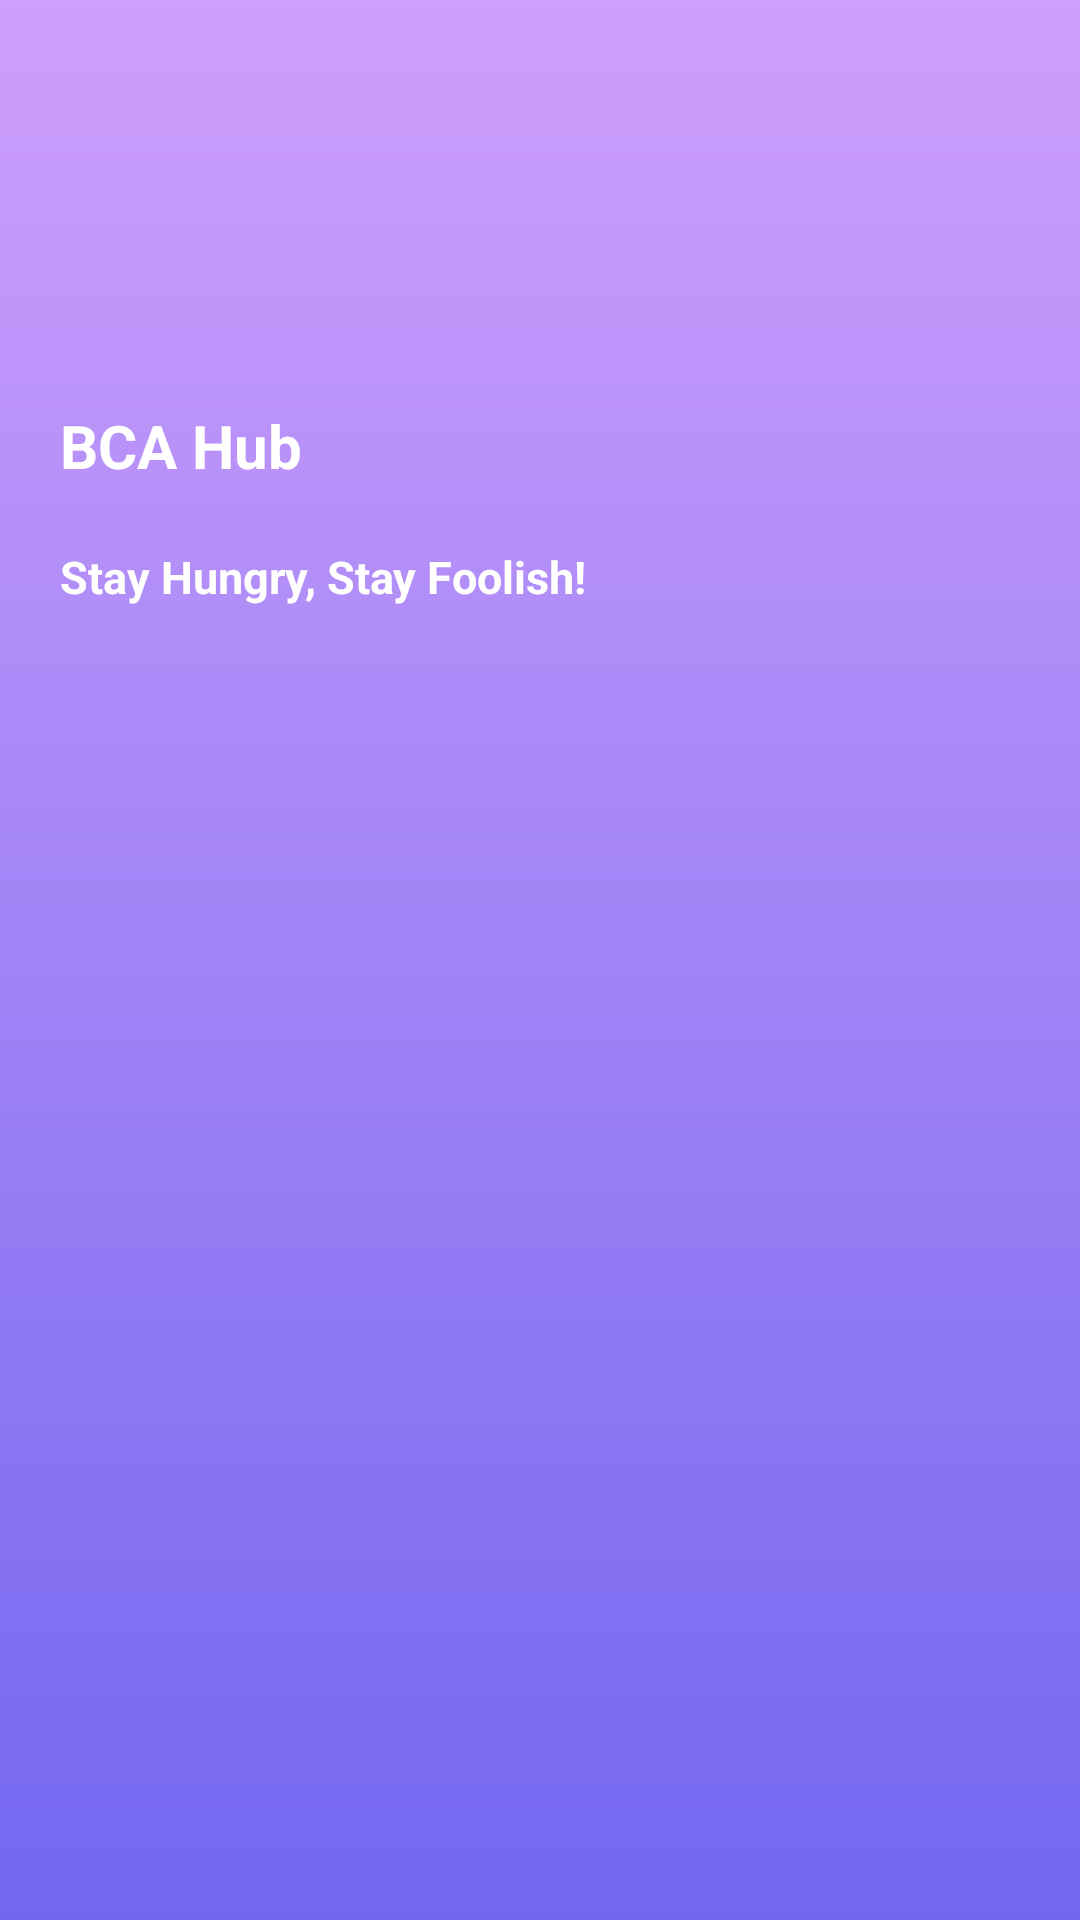

This screen was rendered from an Android layout file. Write that file and the resources it references.
<!-- AndroidManifest.xml: application theme Theme.BCAHub -->
<!-- res/layout/drawer_header.xml -->
<?xml version="1.0" encoding="utf-8"?>
<LinearLayout xmlns:android="http://schemas.android.com/apk/res/android"
    android:layout_width="match_parent"
    android:layout_height="240dp"
    android:background="@drawable/gredient1"
    android:orientation="vertical">

    <ImageView
        android:layout_marginTop="25dp"
        android:layout_marginLeft="10dp"
        android:padding="10dp"

        android:id="@+id/imgDrawer"
        android:layout_width="100dp"
        android:layout_height="100dp"
        android:src="@drawable/geek"/>

    <TextView
        android:layout_marginLeft="10dp"
        android:padding="10dp"
        android:text="BCA Hub"
        android:textSize="20sp"
        android:textColor="@color/white"
        android:textStyle="bold"
        android:layout_width="wrap_content"
        android:layout_height="wrap_content"
        />


    <TextView
        android:layout_marginLeft="10dp"
        android:padding="10dp"
        android:text="Stay Hungry, Stay Foolish!"
        android:textSize="15sp"
        android:textColor="@color/white"
        android:textStyle="bold"
        android:layout_width="wrap_content"
        android:layout_height="wrap_content"
        />
</LinearLayout>
<!-- resources referenced by this layout -->
<resources>
  <color name="white">#FFFFFFFF</color>
  <!-- drawable gredient1 (drawable) -->
  <?xml version="1.0" encoding="utf-8"?>
  <shape xmlns:android="http://schemas.android.com/apk/res/android">
      <gradient android:type="linear"
  
          android:angle="145"
          android:startColor="#ce9ffc"
          android:endColor="#7367f0"/>
  
  </shape>
  <style name="Theme.BCAHub" parent="Theme.MaterialComponents.DayNight.NoActionBar">
          
          <item name="colorPrimary">@color/purple_500</item>
          <item name="colorPrimaryVariant">@color/purple_700</item>
          <item name="colorOnPrimary">@color/white</item>
          
          <item name="colorSecondary">@color/teal_200</item>
          <item name="colorSecondaryVariant">@color/teal_700</item>
          <item name="colorOnSecondary">@color/black</item>
          
          <item name="android:statusBarColor" tools:targetApi="l">?attr/colorPrimaryVariant</item>
          
      </style>
  <color name="purple_500">#D8D1E0</color>
  <color name="purple_700">#D3CEDF</color>
  <color name="teal_200">#FF03DAC5</color>
  <color name="teal_700">#FF018786</color>
  <color name="black">#FF000000</color>
</resources>
